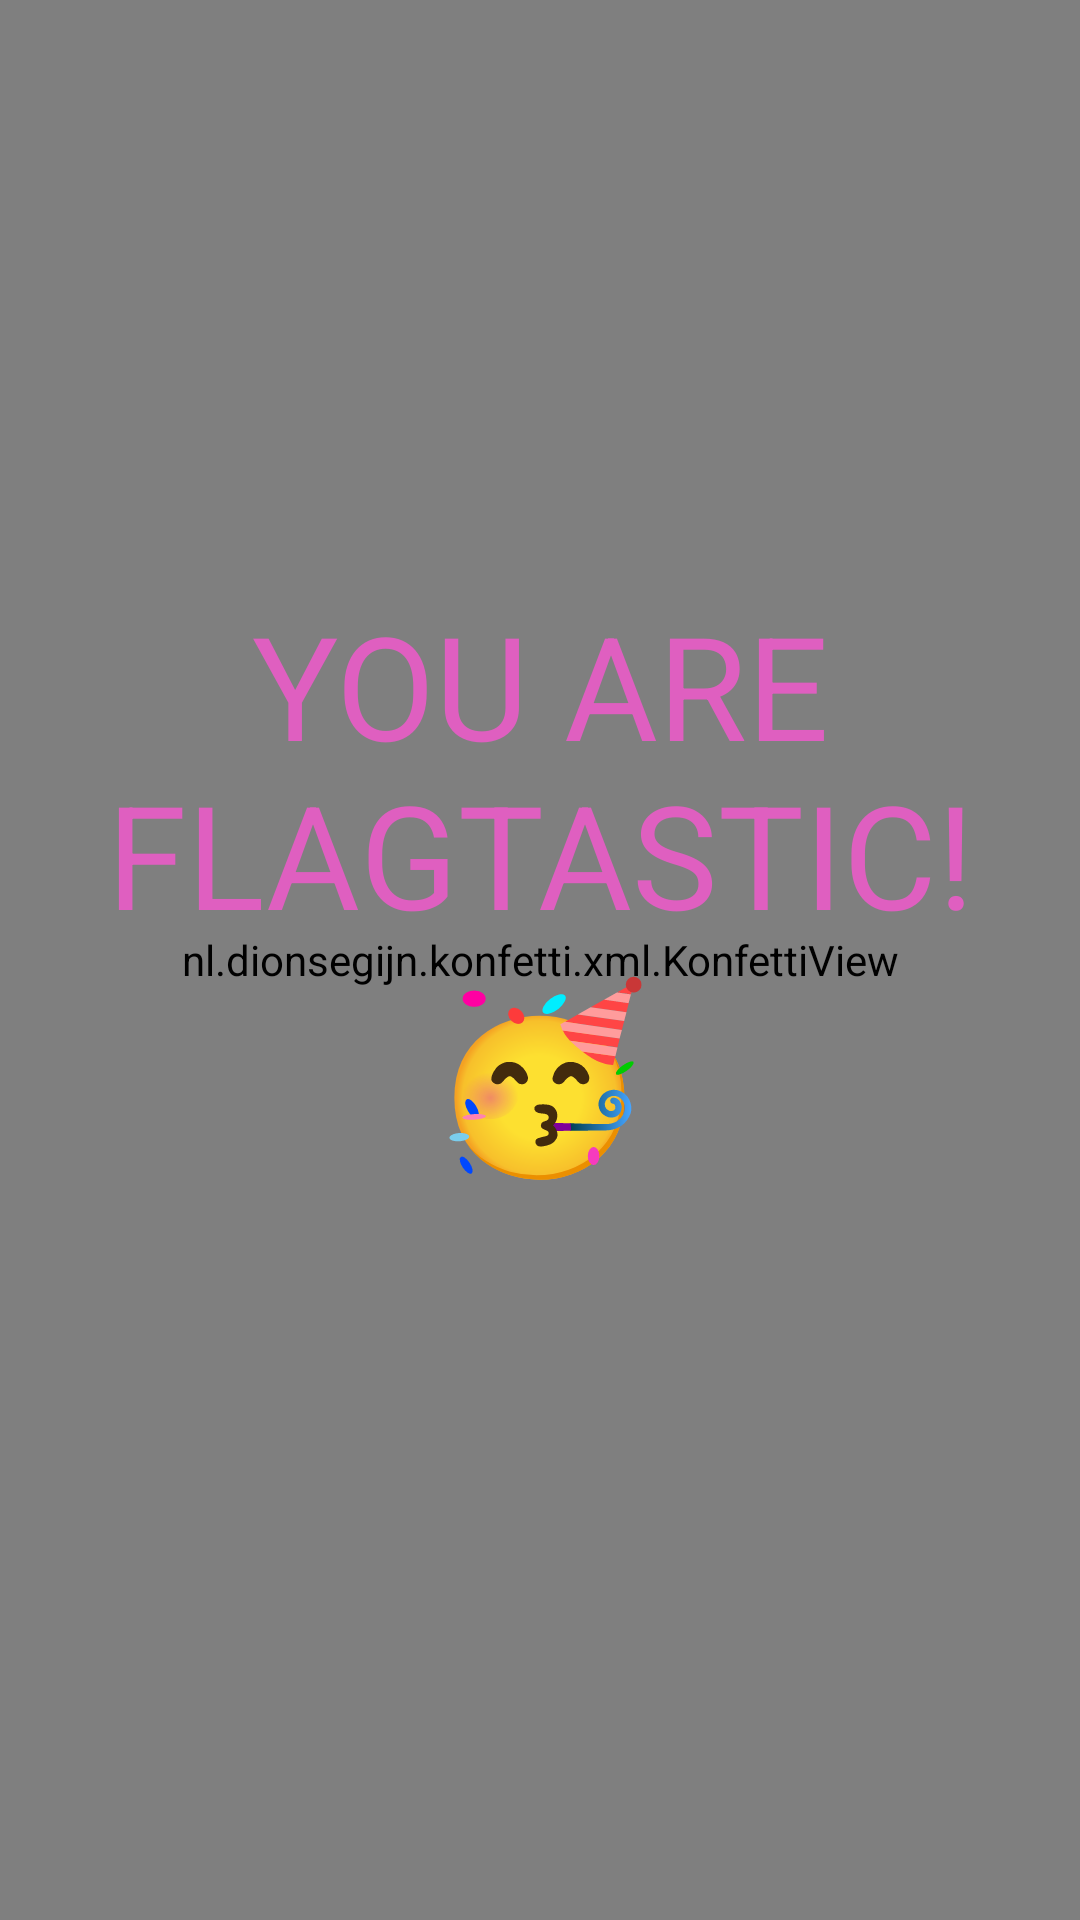

Write the Android layout XML for this screen, with the resource values it uses.
<!-- AndroidManifest.xml: application theme Theme.FlagQuizApp -->
<!-- res/layout/activity_prize.xml -->
<?xml version="1.0" encoding="utf-8"?>
<androidx.constraintlayout.widget.ConstraintLayout xmlns:android="http://schemas.android.com/apk/res/android"
    xmlns:app="http://schemas.android.com/apk/res-auto"
    xmlns:tools="http://schemas.android.com/tools"
    android:layout_width="match_parent"
    android:layout_height="match_parent"
    tools:context=".views.PrizeActivity">

    <nl.dionsegijn.konfetti.xml.KonfettiView
        android:id="@+id/konfettiView"
        android:layout_width="match_parent"
        android:layout_height="match_parent" />

    <TextView
        android:id="@+id/textView"
        android:layout_width="wrap_content"
        android:layout_height="wrap_content"
        android:layout_marginTop="196dp"
        android:text="YOU ARE FLAGTASTIC!"
        android:textAlignment="center"
        android:textColor="#DF5FC0"
        android:textSize="48sp"
        app:layout_constraintEnd_toEndOf="parent"
        app:layout_constraintHorizontal_bias="0.0"
        app:layout_constraintStart_toStartOf="parent"
        app:layout_constraintTop_toTopOf="parent" />

    <TextView
        android:id="@+id/textView5"
        android:layout_width="wrap_content"
        android:layout_height="wrap_content"
        android:text="🥳"
        android:textColor="#000000"
        android:textSize="60sp"
        app:layout_constraintEnd_toEndOf="parent"
        app:layout_constraintStart_toStartOf="parent"
        app:layout_constraintTop_toBottomOf="@+id/textView" />

</androidx.constraintlayout.widget.ConstraintLayout>
<!-- resources referenced by this layout -->
<resources>
  <style name="Theme.FlagQuizApp" parent="Theme.MaterialComponents.DayNight.DarkActionBar">
          
          <item name="colorPrimary">#197066</item>
          <item name="colorPrimaryVariant">#0B5103</item>
          <item name="colorOnPrimary">@color/white</item>
          
          <item name="colorSecondary">@color/teal_200</item>
          <item name="colorSecondaryVariant">@color/teal_700</item>
          <item name="colorOnSecondary">@color/black</item>
          
          <item name="android:statusBarColor" tools:targetApi="l">?attr/colorPrimaryVariant</item>
          
          <item name="android:textColor">@color/black</item>
      </style>
  <!-- not gathered from this repository: default colours our renderer supplied (Android Studio template values) -->
  <color name="teal_200">#FF03DAC5</color>
  <color name="teal_700">#FF018786</color>
  <color name="black">#FF000000</color>
  <color name="white">#FFFFFFFF</color>
</resources>
